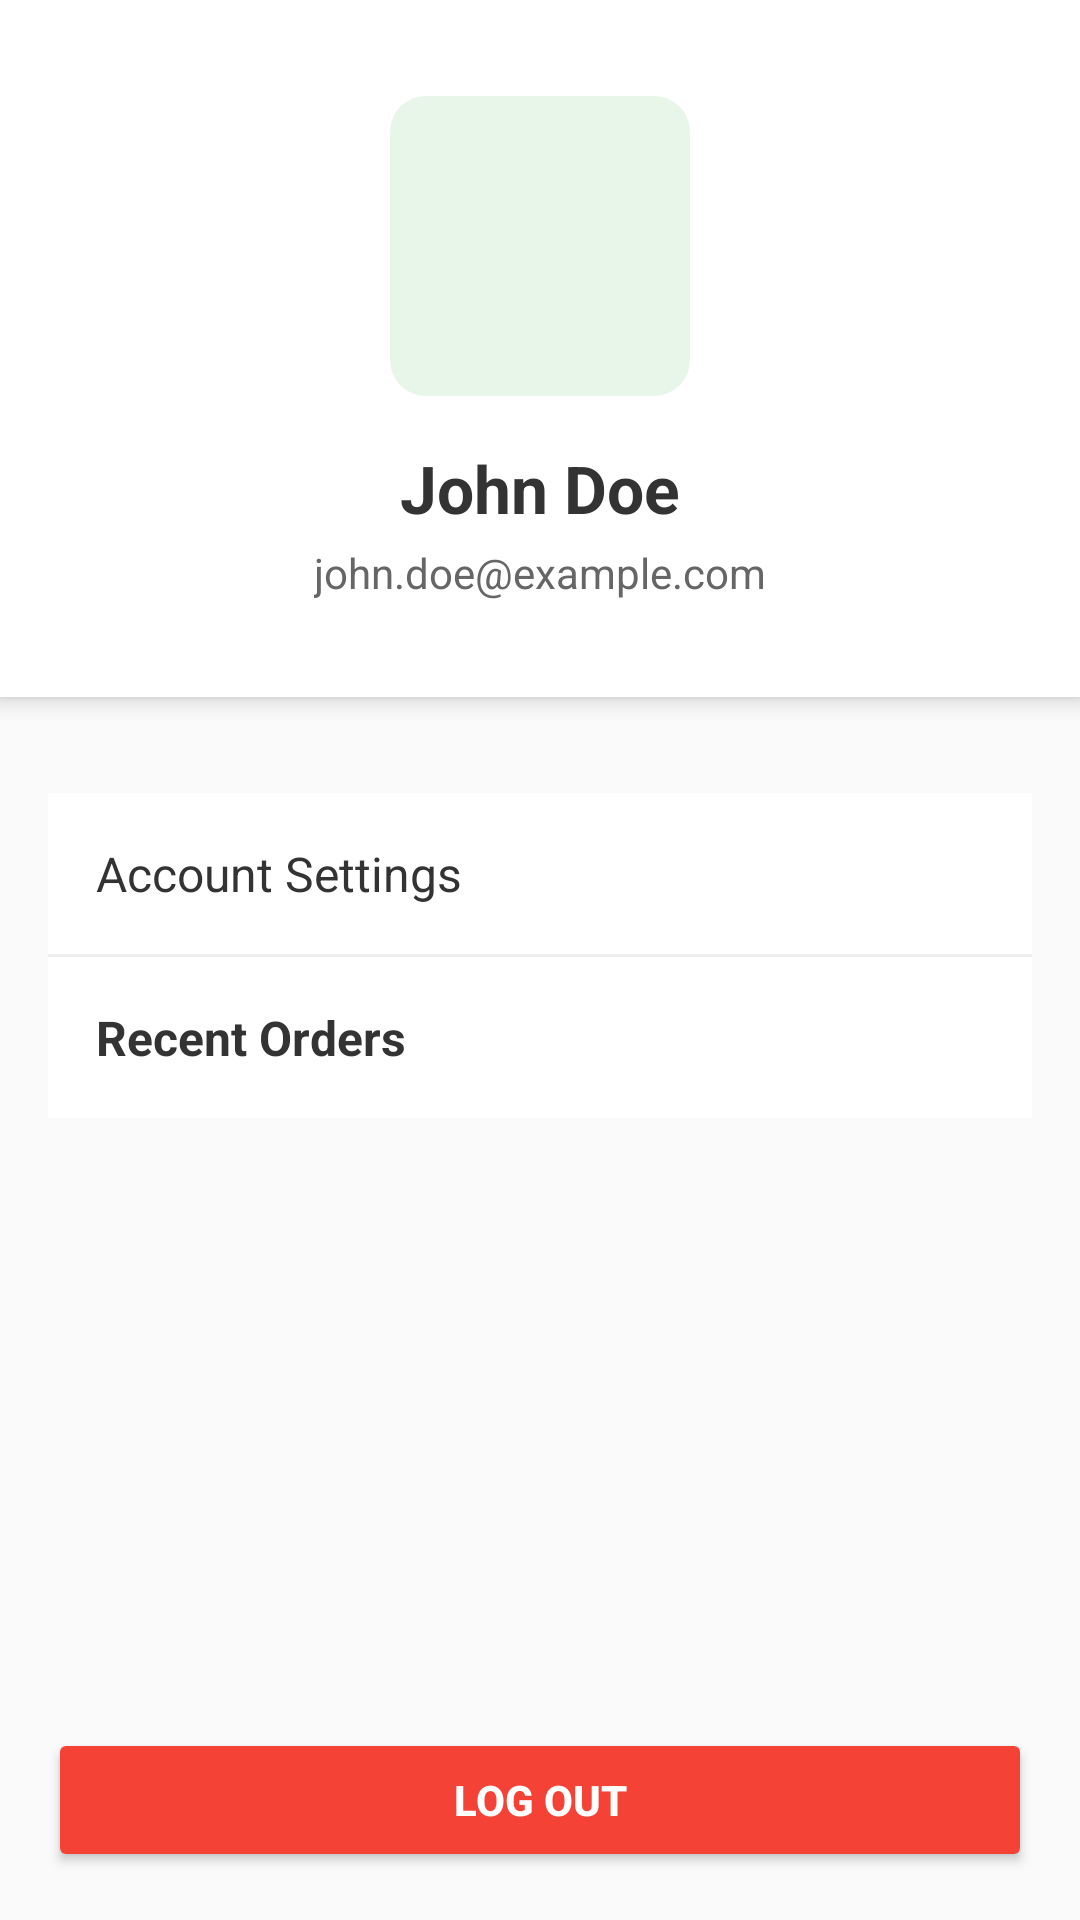

Write the Android layout XML for this screen, with the resource values it uses.
<!-- AndroidManifest.xml: application theme Theme.LankaSmartMart -->
<!-- res/layout/fragment_profile.xml -->
<?xml version="1.0" encoding="utf-8"?>
<LinearLayout xmlns:android="http://schemas.android.com/apk/res/android"
    android:layout_width="match_parent"
    android:layout_height="match_parent"
    android:orientation="vertical"
    android:background="#FAFAFA">

    <LinearLayout
        android:layout_width="match_parent"
        android:layout_height="wrap_content"
        android:padding="32dp"
        android:background="#FFFFFF"
        android:gravity="center"
        android:orientation="vertical"
        android:elevation="4dp">

        <ImageView
            android:id="@+id/ivProfileImage"
            android:layout_width="100dp"
            android:layout_height="100dp"
            android:src="@drawable/user"
            android:padding="4dp"
            android:scaleType="centerCrop"
            android:background="@drawable/bg_rounded_card"/>

        <TextView
            android:id="@+id/tvProfileName"
            android:layout_width="wrap_content"
            android:layout_height="wrap_content"
            android:layout_marginTop="16dp"
            android:text="John Doe"
            android:textSize="22sp"
            android:textStyle="bold"
            android:textColor="#333333"/>
        
        <TextView
            android:id="@+id/tvProfileEmail"
            android:layout_width="wrap_content"
            android:layout_height="wrap_content"
            android:layout_marginTop="4dp"
            android:text="john.doe@example.com"
            android:textSize="14sp"
            android:textColor="#666666"/>

    </LinearLayout>

    <LinearLayout
        android:layout_width="match_parent"
        android:layout_height="wrap_content"
        android:orientation="vertical"
        android:padding="16dp"
        android:layout_marginTop="16dp">

        <TextView
            android:layout_width="match_parent"
            android:layout_height="wrap_content"
            android:text="Account Settings"
            android:padding="16dp"
            android:background="#FFFFFF"
            android:textSize="16sp"
            android:textColor="#333333"/>
            
        <View
             android:layout_width="match_parent"
             android:layout_height="1dp"
             android:background="#EEEEEE"/>

        <TextView
            android:layout_width="match_parent"
            android:layout_height="wrap_content"
            android:text="Recent Orders"
            android:padding="16dp"
            android:background="#FFFFFF"
            android:textSize="16sp"
            android:textStyle="bold"
            android:textColor="#333333"/>

        <androidx.recyclerview.widget.RecyclerView
            android:id="@+id/recyclerViewOrders"
            android:layout_width="match_parent"
            android:layout_height="wrap_content"
            android:padding="8dp"
            android:clipToPadding="false"/>

    </LinearLayout>

    <Space
        android:layout_width="match_parent"
        android:layout_height="0dp"
        android:layout_weight="1"/>

    <androidx.appcompat.widget.AppCompatButton
        android:id="@+id/btnLogout"
        android:layout_width="match_parent"
        android:layout_height="wrap_content"
        android:layout_margin="16dp"
        android:backgroundTint="#F44336"
        android:textColor="@color/white"
        android:text="Log Out"
        android:textStyle="bold"/>

</LinearLayout>
<!-- resources referenced by this layout -->
<resources>
  <color name="white">#FFFFFFFF</color>
  <!-- drawable bg_rounded_card (drawable) -->
  <?xml version="1.0" encoding="utf-8"?>
  <shape xmlns:android="http://schemas.android.com/apk/res/android">
      <solid android:color="@color/secondaryGreen"/>
      <corners android:radius="12dp"/>
  </shape>
  <style name="Theme.LankaSmartMart" parent="Theme.AppCompat.Light.NoActionBar">
          
          <item name="colorPrimary">@color/primaryGreen</item>
          <item name="colorPrimaryVariant">@color/primaryGreen</item>
          <item name="colorOnPrimary">@color/white</item>
          
          <item name="colorSecondary">@color/secondaryGreen</item>
          <item name="colorSecondaryVariant">@color/secondaryGreen</item>
          <item name="colorOnSecondary">@color/black</item>
          
          <item name="android:statusBarColor">@color/primaryGreen</item>
          
      </style>
  <color name="secondaryGreen">#E8F5E9</color>
  <color name="primaryGreen">#20B270</color>
  <color name="black">#FF000000</color>
</resources>
